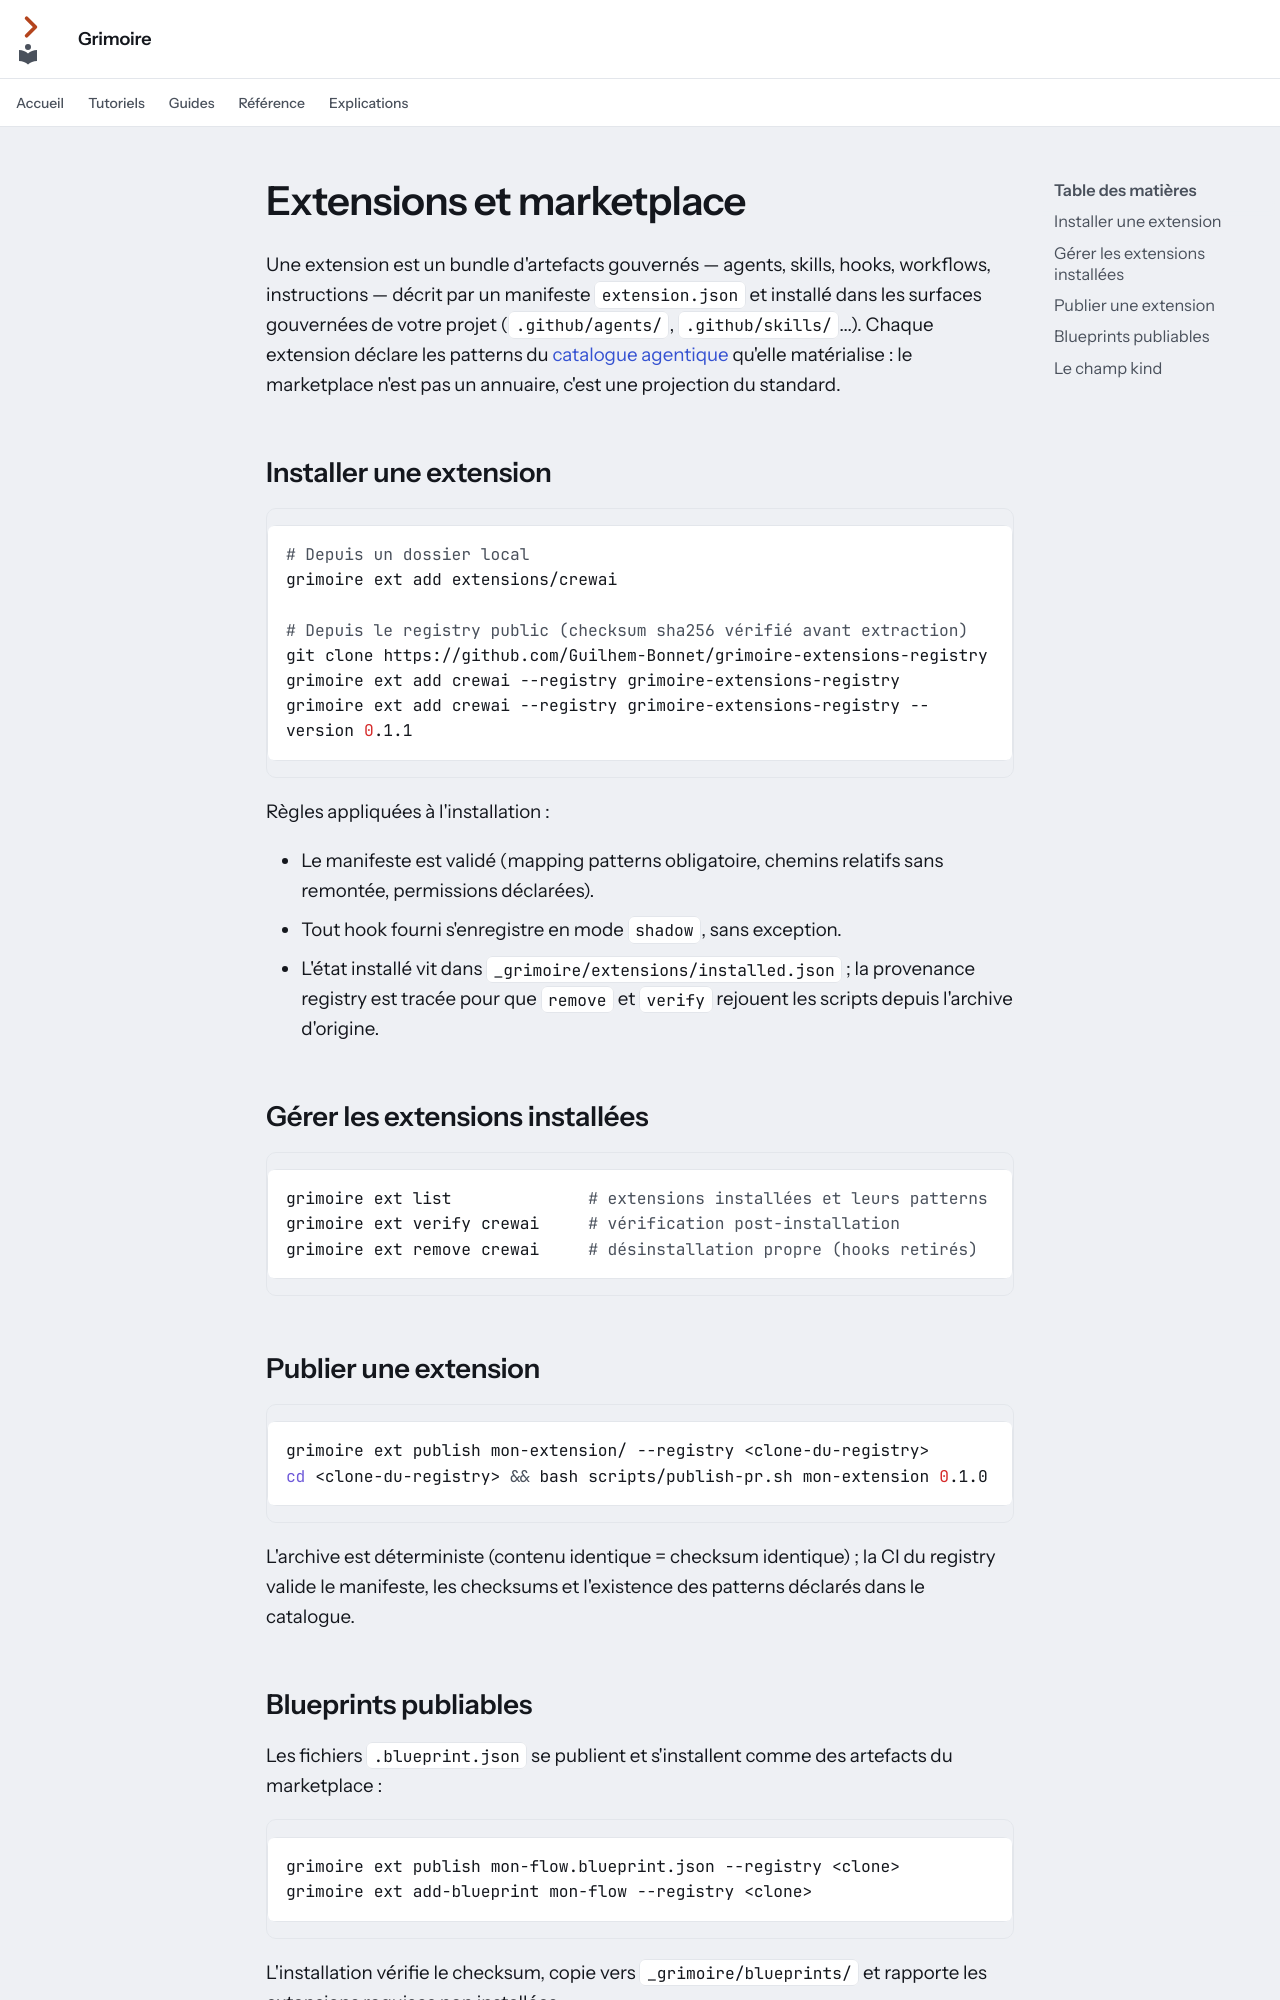

repository: Guilhem-Bonnet/Grimoire-kit · page: extensions-marketplace/index.html · generator: mkdocs

---
audience: utilisateur
---

# Extensions et marketplace

Une extension est un bundle d'artefacts gouvernés — agents, skills, hooks,
workflows, instructions — décrit par un manifeste `extension.json` et
installé dans les surfaces gouvernées de votre projet (`.github/agents/`,
`.github/skills/`...). Chaque extension déclare les patterns du
[catalogue agentique](https://github.com/Guilhem-Bonnet/grimoire-forge)
qu'elle matérialise : le marketplace n'est pas un annuaire, c'est une
projection du standard.

## Installer une extension

```bash
# Depuis un dossier local
grimoire ext add extensions/crewai

# Depuis le registry public (checksum sha256 vérifié avant extraction)
git clone https://github.com/Guilhem-Bonnet/grimoire-extensions-registry
grimoire ext add crewai --registry grimoire-extensions-registry
grimoire ext add crewai --registry grimoire-extensions-registry --version 0.1.1
```

Règles appliquées à l'installation :

- Le manifeste est validé (mapping patterns obligatoire, chemins relatifs
  sans remontée, permissions déclarées).
- Tout hook fourni s'enregistre en mode `shadow`, sans exception.
- L'état installé vit dans `_grimoire/extensions/installed.json` ; la
  provenance registry est tracée pour que `remove` et `verify` rejouent
  les scripts depuis l'archive d'origine.

## Gérer les extensions installées

```bash
grimoire ext list              # extensions installées et leurs patterns
grimoire ext verify crewai     # vérification post-installation
grimoire ext remove crewai     # désinstallation propre (hooks retirés)
```

## Publier une extension

```bash
grimoire ext publish mon-extension/ --registry <clone-du-registry>
cd <clone-du-registry> && bash scripts/publish-pr.sh mon-extension 0.1.0
```

L'archive est déterministe (contenu identique = checksum identique) ; la CI
du registry valide le manifeste, les checksums et l'existence des patterns
déclarés dans le catalogue.
